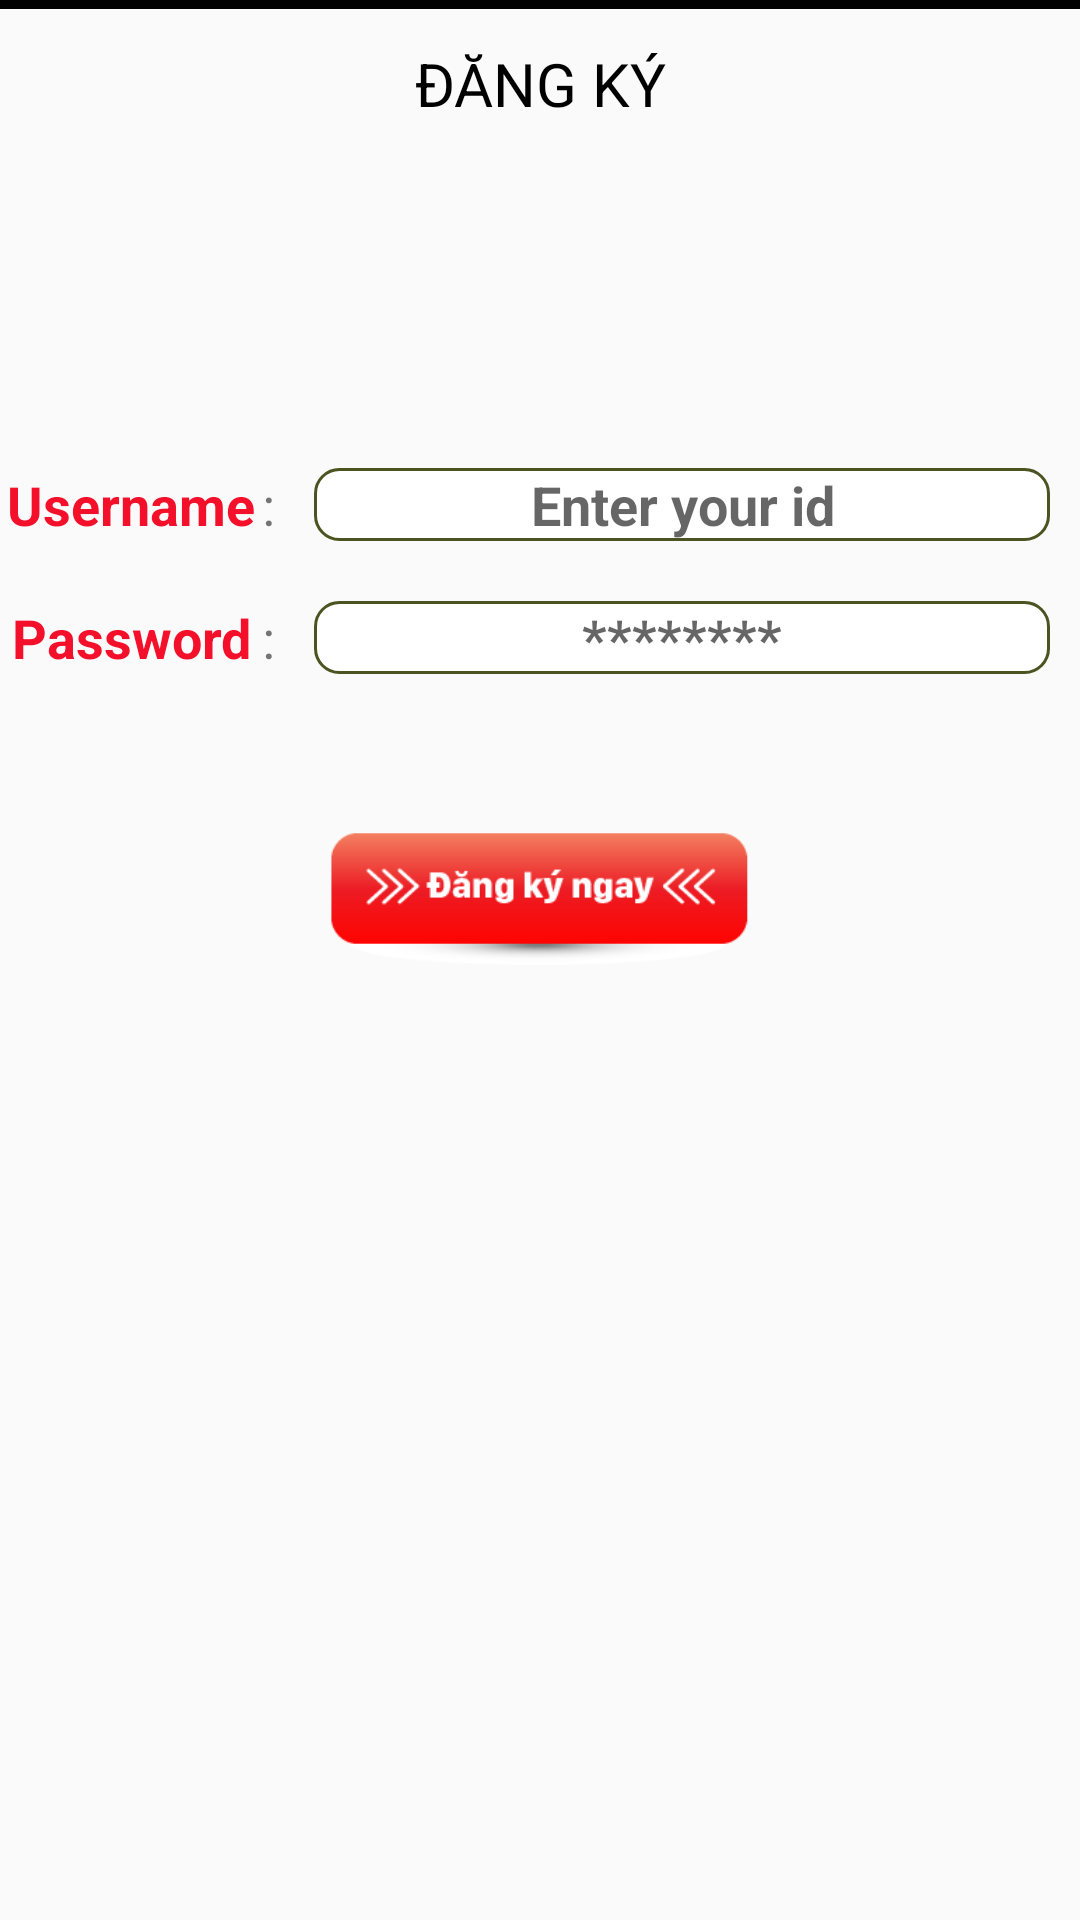

This screen was rendered from an Android layout file. Write that file and the resources it references.
<!-- AndroidManifest.xml: application theme AppTheme -->
<!-- res/layout/dialog_dangki.xml -->
<?xml version="1.0" encoding="utf-8"?>
<android.support.constraint.ConstraintLayout android:layout_height="match_parent"
    android:layout_width="match_parent"
    xmlns:android="http://schemas.android.com/apk/res/android"
    xmlns:app="http://schemas.android.com/apk/res-auto">

    <RelativeLayout
        android:layout_width="match_parent"
        android:layout_height="match_parent"
        android:gravity="center|top">

         <TextView
            android:id="@+id/textView3"
            android:layout_width="match_parent"
            android:layout_height="?attr/actionBarSize"
            android:gravity="center"
            android:text="ĐĂNG KÝ"
            android:textColor="#000"
            android:textSize="20sp" />

        <View
            android:id="@+id/view"
            android:layout_width="match_parent"
            android:layout_height="3dp"
            android:background="#000" />

        <LinearLayout
            android:id="@+id/line1"
            android:layout_below="@+id/textView3"
            android:layout_width="match_parent"
            android:layout_height="wrap_content"
            android:layout_marginTop="100dp">

            <TextView
                android:id="@+id/textView"
                android:layout_width="0dp"
                android:layout_height="wrap_content"
                android:layout_weight="0.5"
                android:text="Username"
                android:textAlignment="center"
                android:textColor="@color/colorAccent"
                android:textSize="18sp"
                android:textStyle="bold" />

            <TextView
                android:layout_width="0dp"
                android:layout_height="wrap_content"
                android:layout_weight="0.1"
                android:textSize="18dp"
                android:text=":"
                />

            <EditText

                android:id="@+id/edtuserdangki"
                android:layout_width="0dp"
                android:layout_height="wrap_content"
                android:layout_weight="1.4"
                android:background="@drawable/vien"
                android:layout_marginRight="10dp"
                android:ems="10"
                android:inputType="textPersonName"
                android:textAlignment="center"
                android:textSize="18sp"
                android:textStyle="bold"
                android:hint="Enter your id"/>

        </LinearLayout>


        <LinearLayout

            android:id="@+id/line2"
            android:layout_below="@+id/line1"
            android:layout_marginTop="20dp"
            android:layout_width="match_parent"
            android:layout_height="wrap_content"
            android:orientation="horizontal">

            <TextView
                android:id="@+id/textView2"
                android:layout_width="0dp"
                android:layout_height="wrap_content"
                android:layout_weight="0.5"
                android:text="Password"
                android:textAlignment="center"
                android:textColor="@color/colorAccent"
                android:textSize="18sp"
                android:textStyle="bold" />

            <TextView
                android:layout_width="0dp"
                android:layout_height="wrap_content"
                android:layout_weight="0.1"
                android:textSize="18dp"
                android:text=":"
                />

            <EditText
                android:id="@+id/edtpassdangki"
                android:layout_width="0dp"
                android:layout_height="wrap_content"
                android:layout_weight="1.4"
                android:background="@drawable/vien"
                android:layout_marginRight="10dp"
                android:ems="10"
                android:inputType="textPersonName|textPassword"
                android:hint="********"
                android:textAlignment="center"
                android:textSize="18sp"
                android:textStyle="bold" />

        </LinearLayout>





        <ImageView
            android:layout_below="@+id/line2"
            android:layout_marginTop="40dp"
            android:id="@+id/imgdki"
            android:layout_width="match_parent"
            android:layout_height="70dp"
            app:srcCompat="@drawable/dangki" />

    </RelativeLayout>
    <ImageView
        app:layout_constraintTop_toTopOf="parent"
        app:layout_constraintStart_toStartOf="parent"
        android:id="@+id/imgthoat"
        android:padding="13dp"
        android:layout_width="?attr/actionBarSize"
        android:layout_height="?attr/actionBarSize"
        app:srcCompat="@drawable/ic_arrow_back_black_24dp" />
</android.support.constraint.ConstraintLayout>
<!-- resources referenced by this layout -->
<resources>
  <color name="colorAccent">#F4102A</color>
  <!-- drawable dangki: png bitmap (drawable, 7219 bytes) -->
  <!-- drawable vien (drawable) -->
  <?xml version="1.0" encoding="utf-8"?>
  <shape xmlns:android="http://schemas.android.com/apk/res/android">
      <stroke
          android:width="1dip"
          android:color="#4b5320" />
      <solid
          android:color="#ffffff" />
      <corners android:radius="8dp"/>
  
  </shape>
  <style name="AppTheme" parent="Theme.AppCompat.Light.NoActionBar">
          
          <item name="colorPrimary">@color/xanhduong</item>
          <item name="colorPrimaryDark">@color/xanhduong</item>
          <item name="colorAccent">@color/xanhduong</item>
      </style>
  <color name="xanhduong">#DD03A9F4</color>
</resources>
